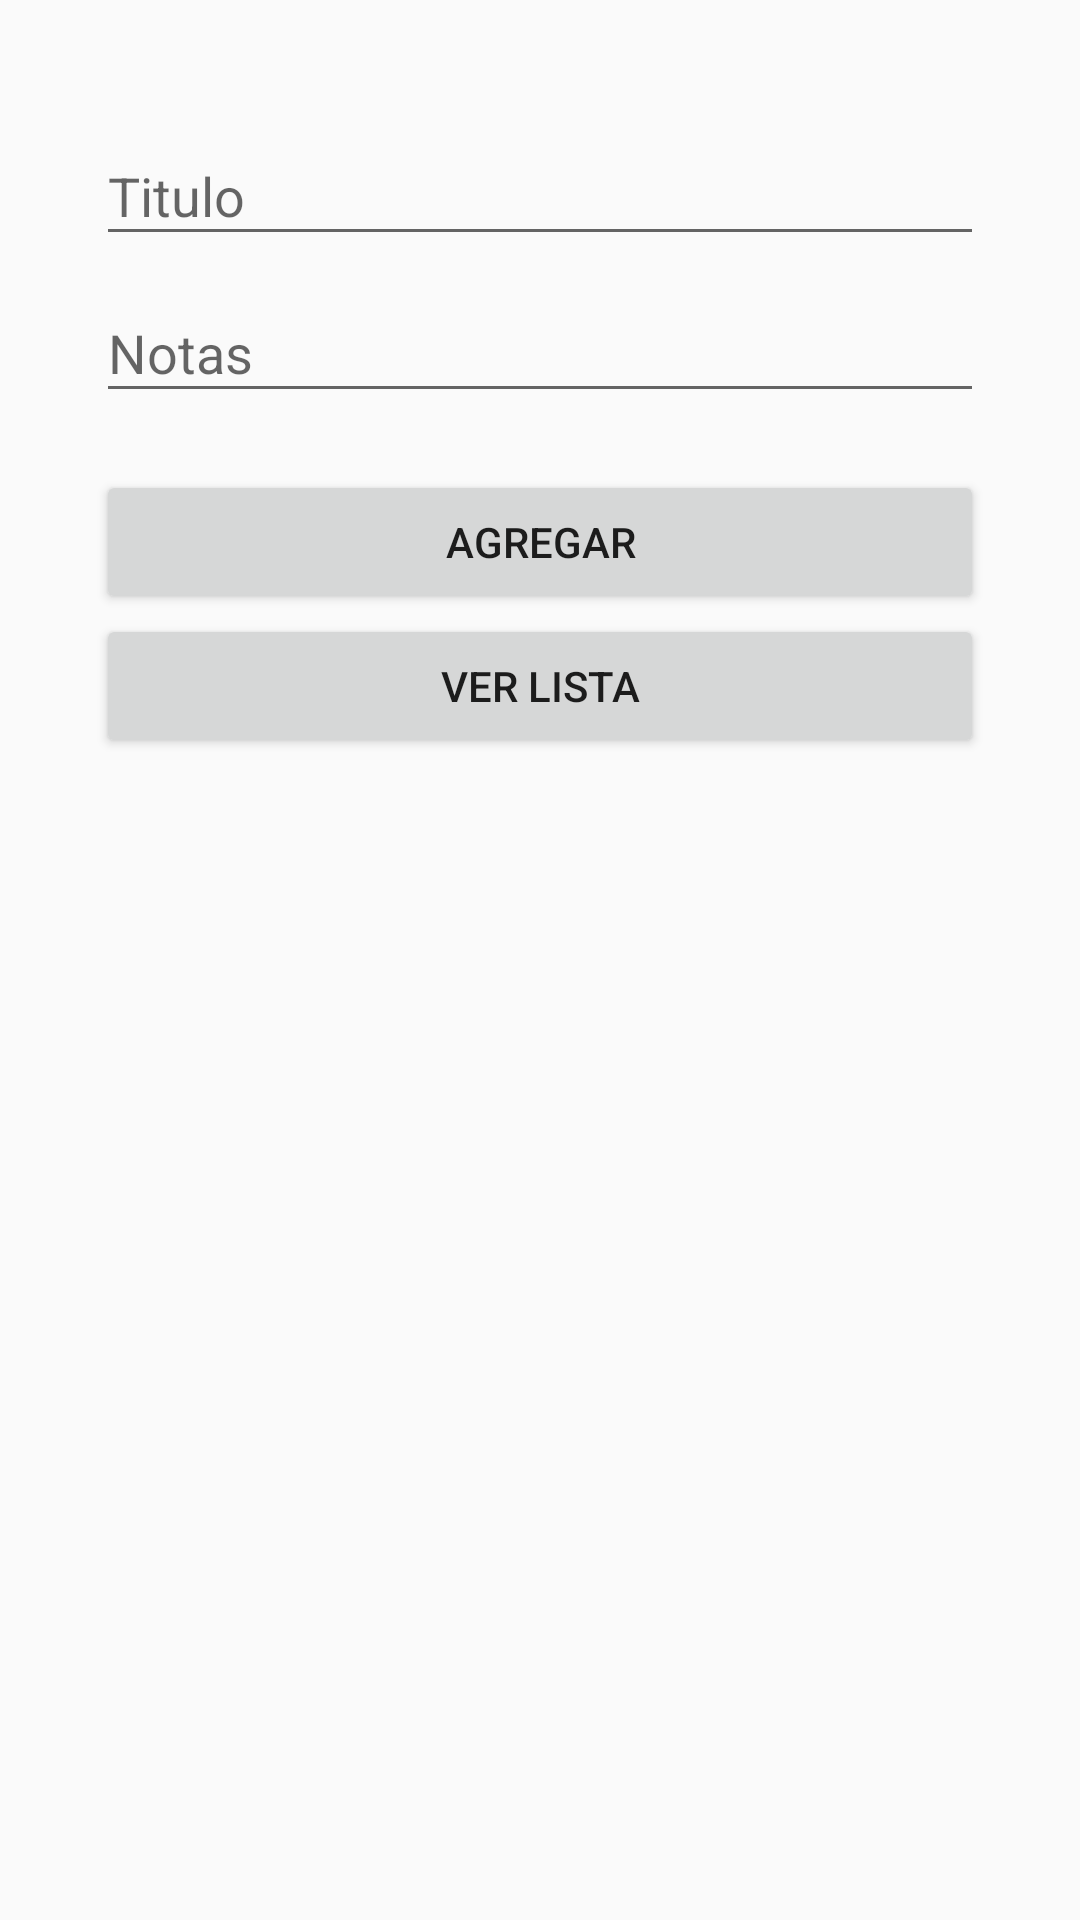

Layout XML and referenced resources for this Android screen:
<!-- AndroidManifest.xml: application theme AppTheme -->
<!-- res/layout/activity_formulario.xml -->
<?xml version="1.0" encoding="utf-8"?>
<LinearLayout xmlns:android="http://schemas.android.com/apk/res/android"
    xmlns:app="http://schemas.android.com/apk/res-auto"
    xmlns:tools="http://schemas.android.com/tools"
    android:layout_width="match_parent"
    android:layout_height="match_parent"
    android:padding = "32dp"
    android:orientation ="vertical"
    tools:context=".FormularioActivity">

    <TextView
        android:id="@+id/tvCategoria"
        android:layout_width="match_parent"
        android:layout_height="wrap_content"
        android:textSize="0sp"
        android:textColor="@android:color/transparent"
        />

    <android.support.design.widget.TextInputLayout
        android:id = "@+id/tiTitulo"
        android:layout_width="match_parent"
        android:layout_height="wrap_content">
        <android.support.design.widget.TextInputEditText
            android:layout_width="match_parent"
            android:layout_height="wrap_content"
            android:hint="Titulo"/>
    </android.support.design.widget.TextInputLayout>


    <android.support.design.widget.TextInputLayout
        android:id = "@+id/tiTexto"
        android:layout_width="match_parent"
        android:layout_height="wrap_content">
        <android.support.design.widget.TextInputEditText
            android:layout_width="match_parent"
            android:layout_height="wrap_content"
            android:hint="Notas"/>
    </android.support.design.widget.TextInputLayout>


    <TextView
        android:id="@+id/tvEstado"
        android:layout_width="match_parent"
        android:layout_height="wrap_content"
        />


    <Button
        android:id="@+id/btnAgregar"
        android:onClick="agregar"
        android:layout_width="match_parent"
        android:layout_height="wrap_content"
        android:text="Agregar"
        />

    <Button
        android:id="@+id/btnVerLista"
        android:onClick="verLista"
        android:layout_width="match_parent"
        android:layout_height="wrap_content"
        android:text="Ver lista"/>

</LinearLayout>
<!-- resources referenced by this layout -->
<resources>
  <style name="AppTheme" parent="Theme.AppCompat.Light">
          
          <item name="colorPrimary">@color/colorPrimary</item>
          <item name="colorPrimaryDark">@color/colorPrimaryDark</item>
          <item name="colorAccent">@color/colorAccent</item>
      </style>
  <color name="colorPrimary">#ED5560</color>
  <color name="colorPrimaryDark">#000000</color>
  <color name="colorAccent">#D81B60</color>
</resources>
